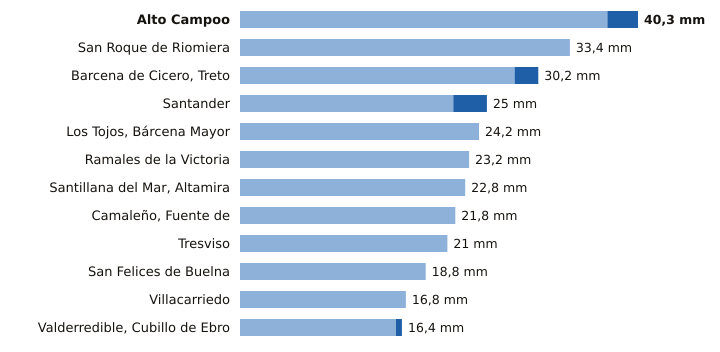

The data file committed next to this chart (first rows):
estacion, provincia, indicativo, mm_6_dias_anteriores, mm_hoy, mm_7_dias, horas_de_hoy
Alto Campoo, Cantabria, 9001S, 37.2, 3.1, 40.3, 12
San Roque de Riomiera, Cantabria, 1103X, 33.4, 0.0, 33.4, 9
Barcena de Cicero, Treto, Cantabria, 1096X, 27.8, 2.4, 30.2, 11
Santander, Cantabria, 1111X, 21.6, 3.4, 25.0, 12
Los Tojos, Bárcena Mayor, Cantabria, 1135C, 24.2, 0.0, 24.2, 12
Ramales de la Victoria, Cantabria, 1089U, 23.2, 0.0, 23.2, 11
Santillana del Mar, Altamira, Cantabria, 1740, 22.8, 0.0, 22.8, 11
Camaleño, Fuente de, Cantabria, 1167B, 21.8, 0.0, 21.8, 12
Tresviso, Cantabria, 1176A, 21.0, 0.0, 21.0, 11
San Felices de Buelna, Cantabria, 1152C, 18.8, 0.0, 18.8, 11
Villacarriedo, Cantabria, 1124E, 16.8, 0.0, 16.8, 12
Valderredible, Cubillo de Ebro, Cantabria, 9016X, 15.8, 0.6, 16.4, 12
